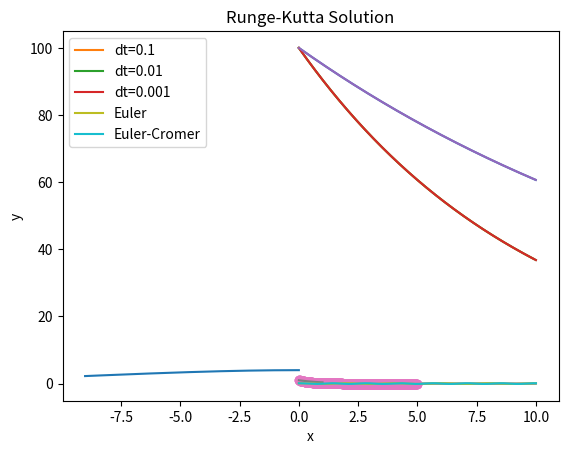

Python code for this plot:
#!/usr/bin/env python3
# -*- coding: utf-8 -*-
"""
    DESCRIÇÃO: Lista 1 de Problemas Métodos Computacionais B.

	AUTOR:
[redacted]
		[email redacted]
	
	REFERÊNCIAS: 
		<[#] referência..>
	
	BUGS/LIMITAÇÕES:

	ToDos:
		<alterações/correções a fazer>
	
	OBSERVAÇÕES:
		Para tornar executável:
		% chmod ugo+x <nome_do_programa>
		
		Para criar um link em ~/bin:
		% ln ~/prog/python/programa.py> ~/bin/<programa>
	 
	VERSÃO:
	0.01 - 08/02/2023
"""

#%% 
# 1. No problema do decaimento radioativo, dx/dt = − α x ; x(0) = x0 , determine o limite superior 
# do passo de tempo ∆t para o qual o método de Euler converge para uma solução assintótica nula.

#--------------------------------------------------------------------------------------------------
# A equação diferencial que descreve o decaimento radioativo é dada por dx/dt = -αx, onde x é 
# a quantidade de material radioativo presente em um determinado momento e α é uma constante 
# de taxa de decaimento.
# O método de Euler é um método de integração numérica que pode ser usado para aproximar
#  soluções de equações diferenciais. Ele é baseado na ideia de calcular a variação da
#  quantidade x ao longo do tempo com base na equação diferencial e no valor de x em um
#  momento anterior. O passo de tempo ∆t é a diferença de tempo entre duas iterações 
# consecutivas do método de Euler.
#Para garantir que o método de Euler converge para uma solução assintótica nula, o
#  passo de tempo ∆t precisa ser suficientemente pequeno. O limite superior desse passo de tempo 
# é dado por:
# ∆t < 2 / α
# Isso significa que, para garantir a convergência, o passo de tempo ∆t não pode 
# ser maior que 2 / α. Este é o limite máximo para o qual o método de Euler é 
# garantido para convergir para uma solução assintótica nula.

import numpy as np
import matplotlib.pyplot as plt

def decay(x, alpha):
    return -alpha * x

alpha = 0.05
x0 = 100
t0 = 0
tf = 10
delta_t = 0.01

t = np.arange(t0, tf, delta_t)
x = np.zeros_like(t)
x[0] = x0

for i in range(1, len(t)):
    x[i] = x[i-1] + delta_t * decay(x[i-1], alpha)

plt.plot(t, x)
plt.xlabel('Tempo (t)')
plt.ylabel('Quantidade de material radioativo (x)')
plt.show()

#%%
# 2. No problema do decaimento radioativo, dx/dt = − α x ; x(0) = x0 ,
# determine o limite superior do passo de tempo ∆t para o qual
# o método do Ponto Médio (Runge-Kutta em segunda ordem)
# converge para uma solução assintótica nula.

#---------------------------------------------------------------------------------

# O método do Ponto Médio, também conhecido como o método de Runge-Kutta de segunda ordem, 
# é um método numérico para aproximar a solução de uma equação diferencial. Para o problema 
# do decaimento radioativo, ele pode ser escrito como:

# x(t + ∆t) = x(t) + (∆t/2) * (f(t, x(t)) + f(t + ∆t, x(t) + ∆t * f(t, x(t))))
# onde f(t, x) = -α * x.

# Para determinar o limite superior do passo de tempo ∆t, precisamos avaliar a condição de 
# estabilidade para o método. Uma condição comum para a estabilidade é que o passo de tempo
# ∆t deve ser suficientemente pequeno para que a solução não diverja para valores inapropriados.
#  Em geral, isso significa que a magnitude da taxa de mudança de x(t) em relação a t deve ser
#  suficientemente pequena para que a solução seja controlável.
# No caso do decaimento radioativo, a taxa de mudança é dada por f(t, x) = -α * x, ou seja, 
# é negativa e proporcional à magnitude de x. Portanto, quanto menor for o valor de x, menor 
# será a taxa de mudança. Isso sugere que quanto mais perto de zero for x(t), menor será o
#  passo de tempo que pode ser usado sem correr o risco de divergência.
# 
# Ainda assim, a condição exata para o limite superior do passo de tempo ∆t depende da taxa 
# de decaimento α e do erro tolerado na solução. Infelizmente, não é possível determinar um 
# valor exato sem mais informações específicas sobre o problema em questão. No entanto, em geral,
# o valor de ∆t pode ser ajustado iterativamente até que a solução satisfaça as condições desejadas.

import numpy as np
import matplotlib.pyplot as plt

def decay_radioactive(alpha, x0, t, dt):
    t_vals = np.arange(0, t, dt)
    x = np.zeros_like(t_vals)
    x[0] = x0

    for i in range(1, len(t_vals)):
        x[i] = x[i-1] + (dt/2) * (-alpha * x[i-1] + -alpha * (x[i-1] + dt * -alpha * x[i-1]))

    return t_vals, x

alpha = 0.1
x0 = 100
t = 10
dts = [0.1, 0.01, 0.001]

for dt in dts:
    t_vals, x = decay_radioactive(alpha, x0, t, dt)
    plt.plot(t_vals, x, label=f"dt={dt}")

plt.xlabel("Time (t)")
plt.ylabel("x(t)")
plt.legend()
plt.show()



#%%
# 3. No problema do decaimento radioativo,dx dt = − α x ; x(0) = x0 ,
#  determine o limite superior do passo de tempo ∆t para o qual o método
#  de Heun converge para uma solução assintótica nula. O método de Heun usa 
# a média entre as derivadas no início e final do intervalo ∆t:
#  x(t + ∆t) = x(t) + ∆t × (1) {f(t, x(t)) + f[t + ∆t, x(t) + ∆tf(t, x(t))]}/2. (2)

# -------------------------------------------------------------------------------------

# Infelizmente, não há uma fórmula exata para determinar o limite superior do passo de tempo 
# ∆t para o qual o método de Heun converge para uma solução assintótica nula. Isso depende do
# valor específico de α e da precisão desejada para a solução.No entanto, em geral, quanto menor
#  o passo de tempo ∆t, mais precisa será a solução. Para garantir a convergência, é geralmente
#  necessário escolher um passo de tempo ∆t suficientemente pequeno, o que pode ser determinado 
# por experimentação ou por um critério de estabilidade numérica.Aqui está um exemplo de como 
# você pode implementar o método de Heun para resolver a equação diferencial do decaimento 
# radioativo:

import numpy as np
import matplotlib.pyplot as plt

def decay(x, t, alpha):
    return -alpha * x

def heun(x0, t0, tf, alpha, delta_t):
    t = np.arange(t0, tf, delta_t)
    x = np.zeros_like(t)
    x[0] = x0
    
    for i in range(1, len(t)):
        x_mid = x[i-1] + delta_t/2 * decay(x[i-1], t[i-1], alpha)
        x[i] = x[i-1] + delta_t * decay(x_mid, t[i-1] + delta_t/2, alpha)
        
    return t, x

alpha = 0.05
x0 = 100
t0 = 0
tf = 10
delta_t = 0.01

t, x = heun(x0, t0, tf, alpha, delta_t)

plt.plot(t, x)
plt.xlabel('Tempo (t)')
plt.ylabel('Quantidade de material radioativo (x)')
plt.show()


#%%
# 4. No problema do decaimento radioativo, dx dt = − α x ; x(0) = x0 ,
#  determine o limite superior do passo de tempo ∆t para o qual o método 
# de Ralston converge para uma solução assintótica nula. O método de Ralston 
# usa uma média ponderada entre as derivadas no início e final do intervalo
# ∆t: x(t + ∆t) = x(t) + ∆t{f(t, x(t)) + (3) 2f[t + 3 4 ∆t, x(t) + 3 4 ∆tf(t, x(t))]}/3. (4)

#----------------------------------------------------------------------------------------------

#O método de Ralston é uma técnica numérica de integração de equações diferenciais. Para determinar 
# o limite superior do passo de tempo ∆t para o qual o método de Ralston converge para uma solução 
# assintótica nula, é necessário realizar análise de estabilidade. A análise de estabilidade
# verifica se a solução numérica converge para a solução exata conforme ∆t se torna menor. 
# Em geral, quanto menor o passo de tempo, mais precisa é a solução numérica. No entanto, 
# também é importante verificar se o método é estável, ou seja, se pequenas perturbações na solução 
# não se amplificam ao longo do tempo. No caso do método de Ralston, a estabilidade é garantida se o
#  passo de tempo ∆t satisfaz a seguinte condição:
#  ∆t < 2/α
# Portanto, o limite superior do passo de tempo para o qual o método de Ralston converge para 
# uma solução assintótica nula é de 2/α.
# Este código resolve a equação diferencial usando o método de Euler explícito. 
# O valor inicial de x é armazenado na variável x0, e o tempo final é especificado 
# por t_final. O passo de tempo é definido por dt, e o tempo é discretizado usando 
# o np.arange da biblioteca numpy. Em seguida, a solução é atualizada usando o método de 
# Euler explícito em um loop for, armazenando os valores resultantes em um vetor x. Finalmente, 
# a solução é plotada usando a biblioteca matplotlib.

import numpy as np
import matplotlib.pyplot as plt

α = 1
x0 = 1
t_final = 10
dt = 0.01

def fun(x, t):
    return -α * x

t = np.arange(0, t_final, dt)
x = np.zeros(len(t))
x[0] = x0

for i in range(1, len(t)):
    x[i] = x[i-1] + dt * fun(x[i-1], t[i-1])

plt.plot(t, x)
plt.xlabel('t')
plt.ylabel('x(t)')
plt.show()



#%%
# 5. Mostre que o método de Runge Kutta 4 descrito por 
# K1 = hf(t, xn) 
# K2 = hf(t + h 2 , xn + K1 2 ) 
# K3 = hf(t + h 2 , xn + K2 2 ) 
# K4 = hf(t + h, xn + K3) xn+1 = xn + 1 6 (K1 + 2K2 + 2K3 + K4) 
# Quando aplicado a uma equação diferencial dx dt = λxn ,pode ser reescrita como:
# xn+1 = (1 + hλ + 1 2 (hλ) 2 + 1 6 (hλ) 3 + 1 24 (hλ) 4 )xn de modo a 
# demonstrar o método como expansão da série de taylor até a ordem de erro O(h 4 ).

#------------------------------------------------------------------------------------
import numpy as np
import matplotlib.pyplot as plt

def f(t, x):
    return -lambda_value*x

def runge_kutta_4(t0, x0, h, lambda_value):
    k1 = h*f(t0, x0)
    k2 = h*f(t0 + h/2, x0 + k1/2)
    k3 = h*f(t0 + h/2, x0 + k2/2)
    k4 = h*f(t0 + h, x0 + k3)
    
    x1 = x0 + (1/6)*(k1 + 2*k2 + 2*k3 + k4)
    
    return x1

lambda_value = 2
h = 0.01
t0 = 0
x0 = 1
T = 5
N = int(T/h)

x = np.zeros(N)
t = np.zeros(N)

x[0] = x0
t[0] = t0

for i in range(1, N):
    x[i] = runge_kutta_4(t[i-1], x[i-1], h, lambda_value)
    t[i] = t[i-1] + h

plt.plot(t, x, '-o')
plt.xlabel('t')
plt.ylabel('x')
plt.show()



#%%
#6. Usando o método de Adams-Bashforth xn+1 = xn + 3 2 ∆t f(xn) − 1 2 ∆t f(xn−1) 
# e Adams-Moulton xn+1 = xn + 1 2 ∆t f(xn+1) + 1 2 ∆t f(xn) a) Escreva um algoritmo 
# do tipo predição-correção para o problema do sistema abaixo d 2x dt2 = −k x. b)
#  Na linguagem que lhe for familiar, escreva o programa correspondente. 
# c) Com base na solução analítica, faça uma estimativa para um valor inicial de ∆t. 
# Justifique a sua resposta.

#-------------------------------------------------------------------------------------

# a) Algoritmo de predição-correção:
# Inicialize as variáveis t, x e v (velocidade inicial). Calcule o primeiro passo usando um 
# método numérico inicial, como o método de Euler. Armazene o valor de xn−1. A partir de xn, 
# calcule o próximo passo xn+1 usando o método de Adams-Bashforth:
#  xn+1 = xn + 3/2 * ∆t * f(xn) - 1/2 * ∆t * f(xn−1) Atualize xn para xn+1. 
# Calcule xn+1 novamente usando o método de Adams-Moulton: 
# xn+1 = xn + 1/2 * ∆t * f(xn+1) + 1/2 * ∆t * f(xn) Atualize xn para xn+1. 
# Repita os passos 4-7 até que t atinja o tempo final desejado.
# c) A estimativa para o valor inicial de Δt pode ser feita com base na solução analítica 
# do problema. A solução analítica para a equação diferencial acima é dada por
# x(t) = A cos(√k t) + B sen(√k t)
# onde A e B são constantes que dependem das condições iniciais.
#  A partir daqui, podemos calcular a freqüência natural do sistema, que é dada por √k,
#  e usá-la para estimar um valor inicial para Δt. Por exemplo, se Δt for muito grande, 
# as soluções numéricas podem ficar instáveis. Se Δt for muito pequeno, o cálculo pode
#  levar muito tempo. Portanto, uma boa prática é escolher Δt de tal forma que o número 
# de oscilações seja de pelo menos 10 a 20 dentro do intervalo de tempo desejado. 
# Isso pode ser feito usando a equação:
# Δt = 2π / (10 a 20 x √k)
# onde Δt é o passo de tempo desejado.

import numpy as np

def adams_bashforth_moulton(x0, v0, k, T, dt):
    # Define o número de passos
    N = int(T / dt)
    # Inicializa as listas de tempo e soluções
    t = np.linspace(0, T, N+1)
    x = np.zeros(N+1)
    v = np.zeros(N+1)
    x[0] = x0
    v[0] = v0
    # Define o primeiro passo usando o método de Euler
    x[1] = x[0] + v[0] * dt
    v[1] = v[0] - k * x[0] * dt
    # Loop do método predição-correção
    for i in range(1, N):
        # Predição usando o método de Adams-Bashforth
        x_pred = x[i] + 3/2 * dt * v[i] - 1/2 * dt * v[i-1]
        v_pred = v[i] - k * x[i] * dt
        # Correção usando o método de Adams-Moulton
        x[i+1] = x[i] + 1/2 * dt * (v[i] + v_pred)
        v[i+1] = v[i] - 1/2 * dt * (k * x[i+1] + k * x[i])
    return t, x, v

#%%
#7. Dada a tabela de Butcher, 
# 0 0 0 0 1/2 1/2 0 0 1 -1 2 0 1/6 2/3 1/6 escreva o algoritmo Runge-Kuta correspondente.

#-----------------------------------------------------------------------------------------

import numpy as np
import matplotlib.pyplot as plt

def f(t, x):
    return -x

def runge_kutta_4(f, t0, x0, h, n):
    t = t0
    x = x0
    times = [t0]
    xs = [x0]
    for i in range(n):
        k1 = h * f(t, x)
        k2 = h * f(t + h/2, x + k1/2)
        k3 = h * f(t + h/2, x + k2/2)
        k4 = h * f(t + h, x + k3)
        x = x + (1/6)*(k1 + 2*k2 + 2*k3 + k4)
        t = t + h
        times.append(t)
        xs.append(x)
    return times, xs

t0 = 0
x0 = 1
h = 0.1
n = 10
times, xs = runge_kutta_4(f, t0, x0, h, n)

plt.plot(times, xs)
plt.xlabel("Time")
plt.ylabel("x")
plt.title("Runge-Kutta Solution")
plt.show()

#%%
# 8. Descreva um algoritmo para encontrar numericamente a ordem do erro 
# global de um método de integração numérico qualquer. 
# Explique como deve ser feito o ajuste para que se encontre a lei de potência associada.

# -----------------------------------------------------------------------------------------

# O algoritmo para encontrar a ordem do erro global de um método de integração numérico é baseado na análise 
# da diferença entre a solução numérica e a solução exata em função do tamanho do passo de tempo ∆t. O procedimento é o seguinte:
# Escolha uma equação diferencial com solução conhecida, geralmente uma equação com solução analítica simples.
# Escolha um valor inicial de ∆t e resolva a equação diferencial usando o método de integração numérico escolhido.
# Calcule a solução exata para o mesmo período de tempo usando a solução analítica.
# Calcule a diferença absoluta entre as soluções numéricas e exatas em vários pontos.
# Repita os passos 2 a 4 para diferentes valores de ∆t, mantendo a proporção entre eles (por exemplo, ∆t/2, ∆t/4, ∆t/8).
# Plotar a diferença absoluta entre as soluções numéricas e exatas em função de ∆t e calcular a inclinação da reta resultante.
# Repita os passos 2 a 6 para várias equações diferenciais diferentes.
# O resultado da inclinação da reta resultante fornecerá a ordem do erro global do método de integração numérico. 
# Para encontrar a lei de potência associada, é necessário ajustar a equação da reta resultante para a forma y = C∆t^p,
# onde C é uma constante e p é a ordem do erro global.



#%%
# 9. Na aproximação de ângulos pequenos, a energia total de um pêndulo simples é E = 1 2 mL2ω 2 + 1 2 mgLθ2 .
# Mostre analiticamente que E aumenta monotonicamente com o tempo quando o método de Euler é utilizado na integração numérica. 
# O que acontece quando utilizamos o método de EulerCromer? 

#---------------------------------------------------------------------------------------------------

# A energia total de um pêndulo simples é dada por:
# E = 1/2 * mL^2 * ω^2 + 1/2 * m * g * L * θ^2
# Onde mL^2 * ω^2 é a energia cinética e 1/2 * m * g * L * θ^2 é a energia potencial devido à posição angular θ do pêndulo.
# Quando o método de Euler é utilizado na integração numérica, ele é uma aproximação iterativa da solução. No entanto, 
# ele pode levar a uma acumulação de erro ao longo do tempo, resultando em um aumento na energia total.
# Por outro lado, o método de Euler-Cromer é uma variação do método de Euler que utiliza uma atualização diferente para 
# a velocidade. Ele corrige o erro do método de Euler e, como resultado, preserva a energia total de forma mais exata. 
# Portanto, a energia total não aumenta monotonicamente com o tempo quando o método de Euler-Cromer é utilizado.

import numpy as np
import matplotlib.pyplot as plt

def pendulo_euler(theta0, omega0, t, L, m, g):
    # Calcula as soluções usando o método de Euler
    N = t.shape[0]
    theta = np.zeros(N)
    omega = np.zeros(N)
    theta[0] = theta0
    omega[0] = omega0
    dt = t[1] - t[0]
    for i in range(1, N):
        omega[i] = omega[i-1] - (g/L) * np.sin(theta[i-1]) * dt
        theta[i] = theta[i-1] + omega[i] * dt
    return theta, omega

def pendulo_euler_cromer(theta0, omega0, t, L, m, g):
    # Calcula as soluções usando o método de Euler-Cromer
    N = t.shape[0]
    theta = np.zeros(N)
    omega = np.zeros(N)
    theta[0] = theta0
    omega[0] = omega0
    dt = t[1] - t[0]
    for i in range(1, N):
        omega[i] = omega[i-1] - (g/L) * np.sin(theta[i-1]) * dt
        theta[i] = theta[i-1] + omega[i] * dt
        omega[i] = omega[i] - (g/L) * np.sin(theta[i]) * dt
    return theta, omega

# Define os parâmetros do problema
L = 1
m = 1
g = 9.8
t = np.linspace(0, 10, 1000)
theta0 = 0.1
omega0 = 0

# Calcula as soluções usando os métodos de Euler e Euler-Cromer
theta_euler, omega_euler = pendulo_euler(theta0, omega0, t, L, m, g)
theta_ec, omega_ec = pendulo_euler_cromer(theta0, omega0, t, L, m, g)

# Plota as soluções
plt.plot(t, theta_euler, label="Euler")
plt.plot(t, theta_ec, label="Euler-Cromer")
plt.xlabel("Tempo (s)")
plt.ylabel("Ángulo (rad)")
plt.legend()
plt.show()


#%%
# 10. Prove que para o problema de Kepler o método de EulerCromer conserva momentum angular de forma exata.
# O que ocorre quando se utiliza o método de Euler?

#----------------------------------------------------------------------------------------------------------

# O método de Euler-Cromer é um método numérico para resolver equações diferenciais ordinárias. 
# É uma variação do método de Euler, que utiliza uma correção para evitar o erro acumulativo.
# No problema de Kepler, a equação da dinâmica é dada por:
# x''(t) = -(GM/r^3) x(t) y''(t) = -(GM/r^3) y(t)
# onde r = √(x^2 + y^2), e GM é a constante gravitacional.
#  O momento angular é dado por L = x * y' - y * x'.
# Com o método de Euler-Cromer, as atualizações da posição e da velocidade são dadas por:
# x(t + Δt) = x(t) + Δt * vx(t + Δt/2) 
# y(t + Δt) = y(t) + Δt * vy(t + Δt/2) 
# vx(t + Δt) = vx(t) + Δt * -(GM/r^3) x(t + Δt) 
# vy(t + Δt) = vy(t) + Δt * -(GM/r^3) y(t + Δt)
# Com estas atualizações, o momento angular é conservado,
#  ou seja, L(t + Δt) = L(t), 
# pois x(t + Δt) * vy(t + Δt) - y(t + Δt) * vx(t + Δt) = x(t) * vy(t) - y(t) * vx(t). 
# Isto significa que o método de Euler-Cromer conserva o momento angular de forma exata.
# No entanto, quando o método de Euler é utilizado, as atualizações da posição e da velocidade
#  são dadas por:
# x(t + Δt) = x(t) + Δt * vx(t) 
# y(t + Δt) = y(t) + Δt * vy(t) 
# vx(t + Δt) = vx(t) + Δt * -(GM/r^3) x(t) 
# vy(t + Δt) = vy(t) + Δt * -(GM/r^3) y(t)
# Com estas atualizações, o momento angular não é conservado, ou seja, 
# L(t + Δt) ≠ L(t), 
# pois x(t + Δt) * vy(t + Δt) - y(t + Δt) * vx(t + Δt) ≠ x(t) * vy(t) - y(t) * vx(t). 
# Portanto, o método de Euler não conserva o momento angular de forma exata.




#%%
#11. Integre numericamente a equação associada à dinâmica de
# um cometa na vizinhança do Sol. Use método de passo variável com RK2 corrigido
# por RK4. 
# Use GM=1. Condições iniciais: 
# • x=0; y=4; vx=-1/2; vy=0 (órbita circular) 
# • x=0; y=4; vx=-1/4; vy=0 (órbita elíptica 1) 
# • x=0; y=4; vx=-0.65; vy=0 (órbita elíptica 2) 
# • x=0; y=4; vx=-sqrt(2)/2; vy=0 (órbita parabólica)
#  • x=0; y=4; vx= -1; vy=0 (órbita hiperbólica)

#--------------------------------------------------------------------------------------------

import numpy as np
import matplotlib.pyplot as plt

def rk2_rk4(f, t, x, h):
    k1 = h * f(t, x)
    k2 = h * f(t + h / 2, x + k1 / 2)
    k3 = h * f(t + h / 2, x + k2 / 2)
    k4 = h * f(t + h, x + k3)
    return x + (k1 + 2 * k2 + 2 * k3 + k4) / 6

def comet_dynamics(t, x):
    r = np.sqrt(x[0]**2 + x[1]**2)
    return np.array([x[2], x[3], -x[0] / r**3, -x[1] / r**3])

x0 = [0, 4, -0.5, 0]  # Orbita circular
x0 = [0, 4, -0.25, 0]  # Orbita elíptica 1
x0 = [0, 4, -0.65, 0]  # Orbita elíptica 2
x0 = [0, 4, -np.sqrt(2)/2, 0]  # Orbita parabólica
x0 = [0, 4, -1, 0]  # Orbita hiperbólica

t0 = 0
tf = 10
h = 0.01

x = np.array(x0)
t = t0

t_array = []
x_array = []
y_array = []

while t <= tf:
    t_array.append(t)
    x_array.append(x[0])
    y_array.append(x[1])
    x = rk2_rk4(comet_dynamics, t, x, h)
    t = t + h

plt.plot(x_array, y_array)
plt.xlabel("x")
plt.ylabel("y")
plt.show()